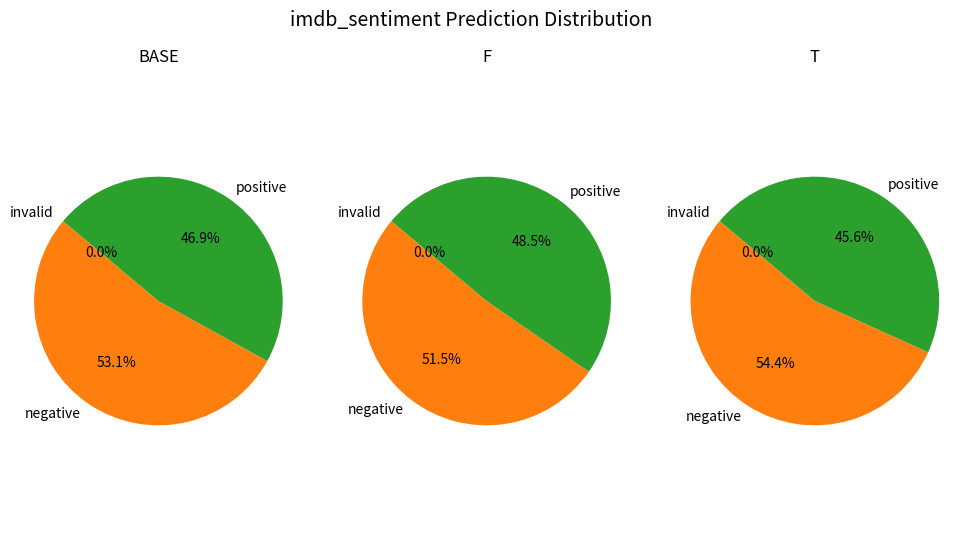
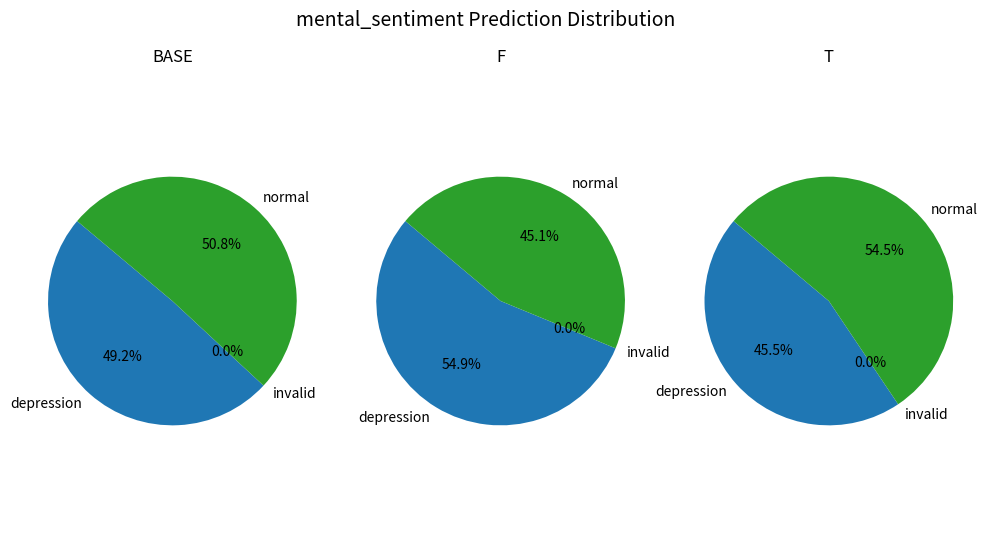
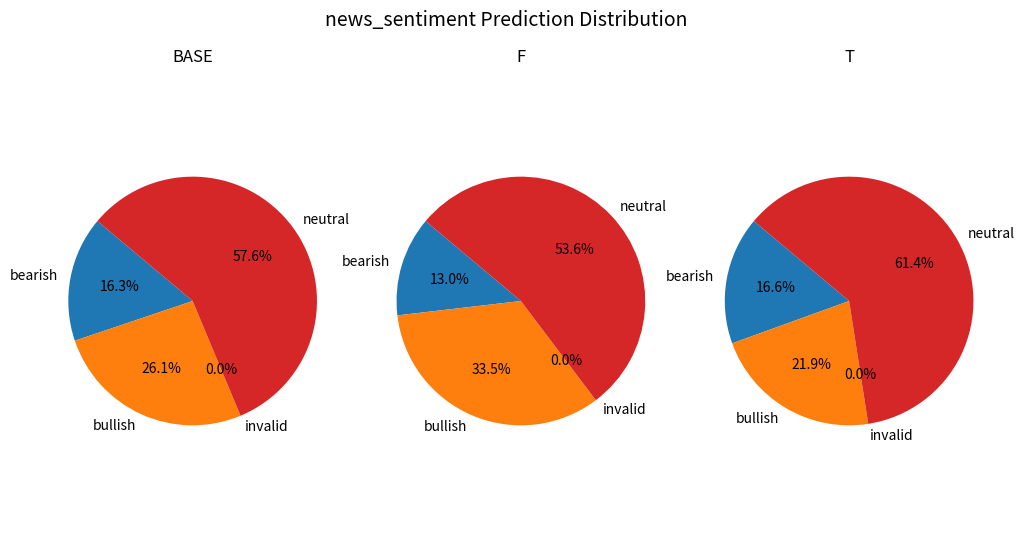
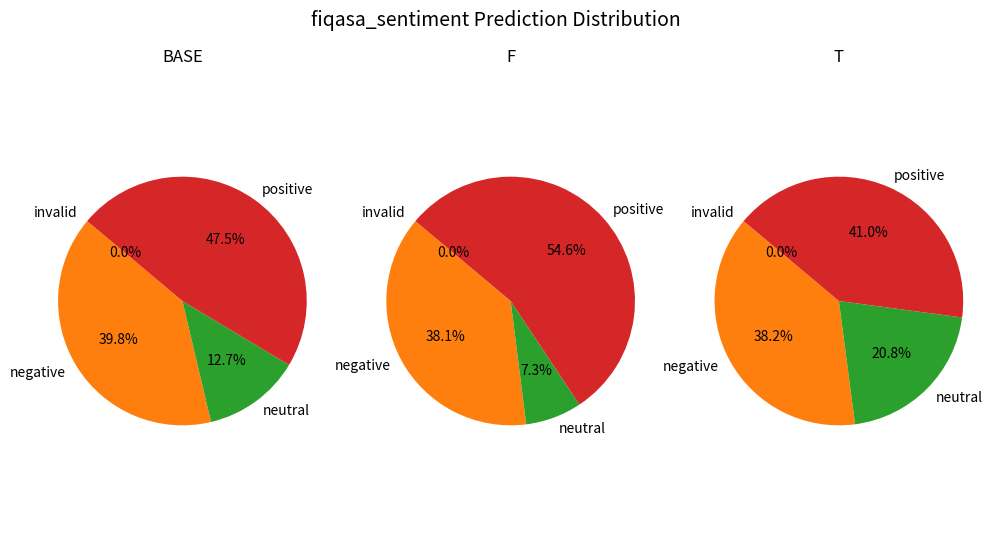
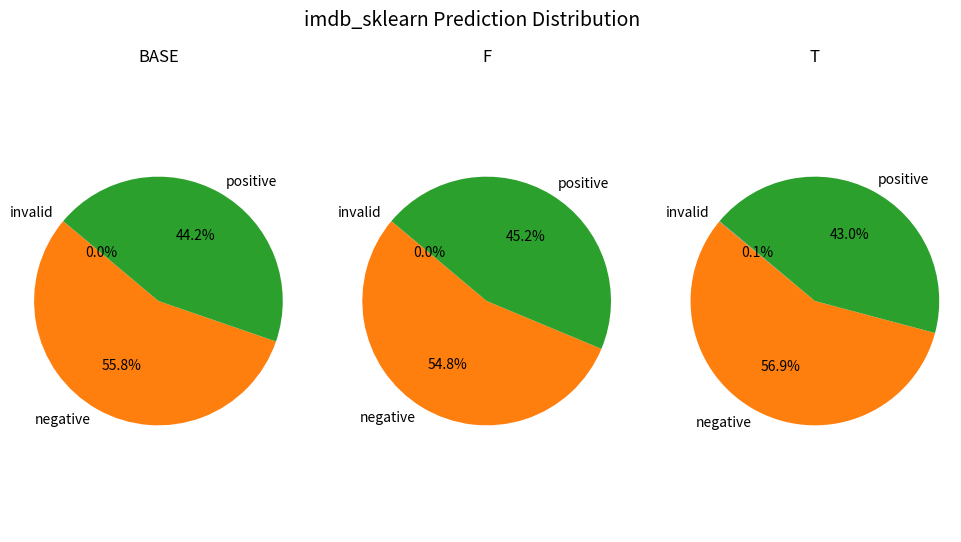
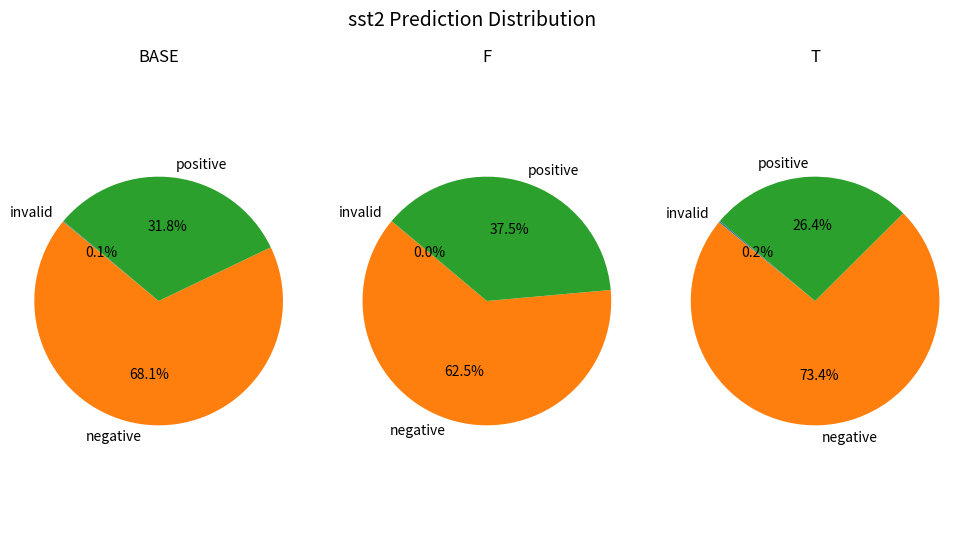

Here is the Python script that generated these plots, in order:
import matplotlib.pyplot as plt
import os

# === 0. 原始结果（替换为 qwen2.5-3B 的最新数字） =================
normalized_results_with_invalid = {
    "imdb_sentiment": {
        "base": {"invalid": 0, "mixed": 0, "negative": 5309, "neutral": 0, "positive": 4691},
        "f":    {"invalid": 0, "mixed": 0, "negative": 5149, "neutral": 0, "positive": 4851},
        "t":    {"invalid": 0, "mixed": 0, "negative": 5435, "neutral": 0, "positive": 4565},
    },
    "mental_sentiment": {
        "base": {"depression": 15621, "invalid": 0, "normal": 16126},
        "f":    {"depression": 17428, "invalid": 0, "normal": 14319},
        "t":    {"depression": 14451, "invalid": 0, "normal": 17296},
    },
    "news_sentiment": {  # <- 原来叫 financial_sentiment，这里改名为 news_sentiment
        "base": {"bearish": 1943, "bullish": 3116, "invalid": 0, "mixed": 0, "neutral": 6872},
        "f":    {"bearish": 1546, "bullish": 3991, "invalid": 0, "mixed": 0, "neutral": 6394},
        "t":    {"bearish": 1985, "bullish": 2617, "invalid": 0, "mixed": 0, "neutral": 7329},
    },
    "fiqasa_sentiment": {
        "base": {"invalid": 0, "mixed": 0, "negative": 467, "neutral": 149, "positive": 557},
        "f":    {"invalid": 0, "mixed": 0, "negative": 447, "neutral": 86,  "positive": 640},
        "t":    {"invalid": 0, "mixed": 0, "negative": 448, "neutral": 244, "positive": 481},
    },
    "imdb_sklearn": {
        "base": {"invalid": 1, "mixed": 0, "negative": 5582, "neutral": 0, "positive": 4417},
        "f":    {"invalid": 1, "mixed": 0, "negative": 5481, "neutral": 0, "positive": 4518},
        "t":    {"invalid": 8, "mixed": 0, "negative": 5689, "neutral": 0, "positive": 4303},
    },
    "sst2": {
        "base": {"invalid": 9,  "mixed": 0, "negative": 6813, "neutral": 0, "positive": 3178},
        "f":    {"invalid": 2,  "mixed": 0, "negative": 6251, "neutral": 0, "positive": 3747},
        "t":    {"invalid": 19, "mixed": 0, "negative": 7339, "neutral": 0, "positive": 2642},
    }
}

# === 1. 允许字段配置（与数据集名称一致） ==========================
allowed_labels = {
    "imdb_sentiment":   {"negative", "positive"},
    "mental_sentiment": {"depression", "normal"},
    "news_sentiment":   {"bearish", "bullish", "neutral"},
    "fiqasa_sentiment": {"negative", "positive", "neutral"},
    "imdb_sklearn":     {"negative", "positive"},
    "sst2":             {"negative", "positive"},
}

# === 2. 统一归并到 invalid =======================================
for dataset, model_data in normalized_results_with_invalid.items():
    allow = allowed_labels.get(dataset, set())
    for model_name, counts in model_data.items():
        extra_sum = 0
        for label in list(counts):
            if label not in allow and label != "invalid":
                extra_sum += counts.pop(label)
        counts["invalid"] = counts.get("invalid", 0) + extra_sum

# === 3. 绘图与保存 ===============================================
os.makedirs("plots", exist_ok=True)

for dataset, model_data in normalized_results_with_invalid.items():
    fig, axs = plt.subplots(1, 3, figsize=(12, 6))
    fig.suptitle(f"{dataset} Prediction Distribution", fontsize=14)

    for idx, model in enumerate(['base', 'f', 't']):
        data   = model_data.get(model, {})
        labels = list(data.keys())
        sizes  = list(data.values())
        axs[idx].pie(
            sizes,
            labels=labels,
            autopct='%1.1f%%',
            startangle=140
        )
        axs[idx].axis('equal')
        axs[idx].set_title(f"{model.upper()}")

    fig.savefig(f"plots/{dataset}_prediction_distribution.png")

plt.close('all')
